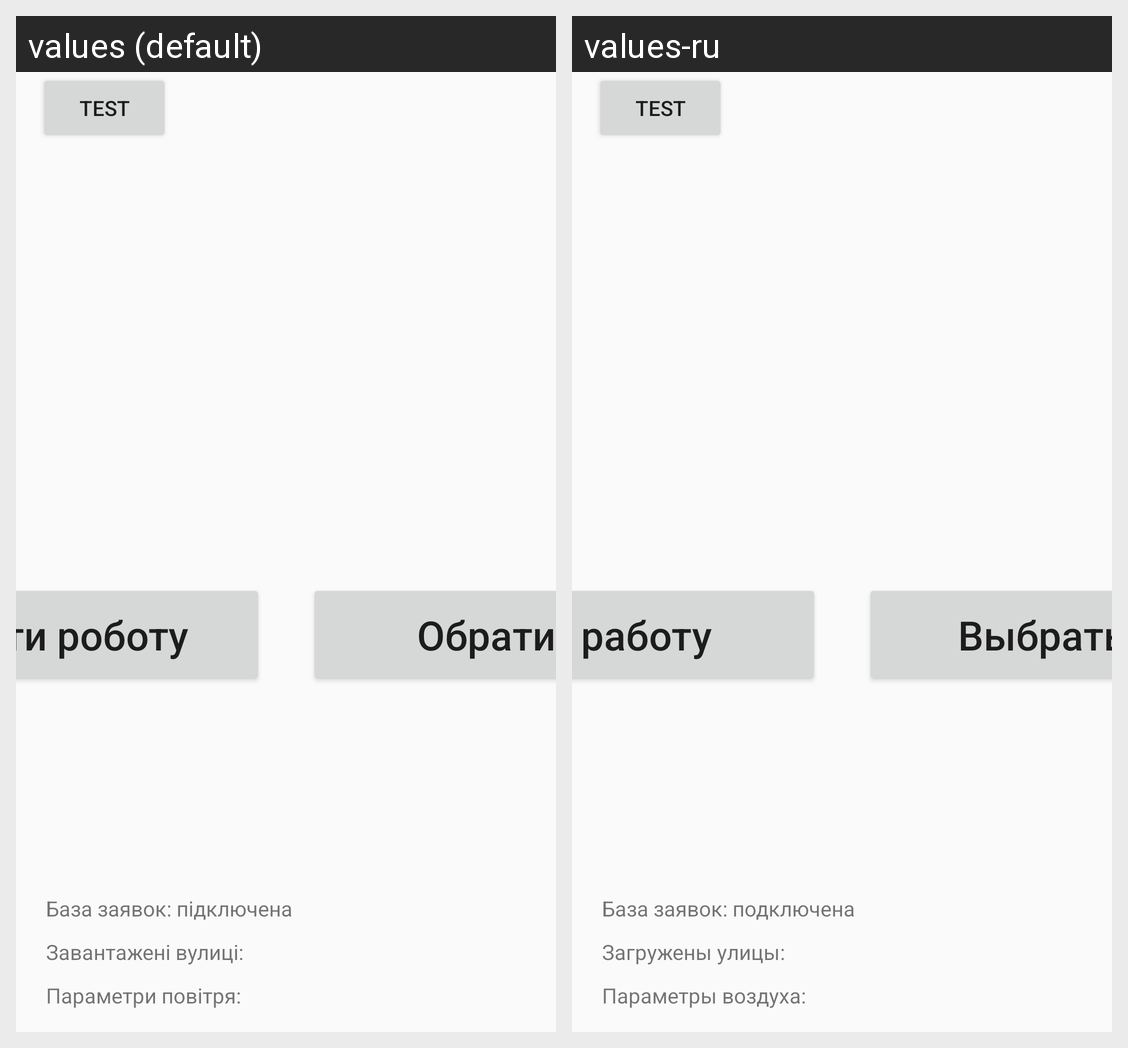

Strings drawn on this Android screen and how each of the app's shown locales translates them:
Android screen res/layout/activity_main.xml rendered under 2 locales, left to right: values (default), values-ru. Device: Nexus 5 (rendered at 1080×1920; each locale shown at half size, 540×960, under a caption strip naming it); theme AppTheme.
Strings drawn on this screen, with the default value and each locale's value (text and hints the layout hard-codes, and strings that could not be matched under every locale, appear in the picture but are not listed):

main_button_start_local
  values: Розпочати роботу
  values-ru: Начать работу

main_button_tasks
  values: Обрати заявку
  values-ru: Выбрать заявку

main_view_dispatcher
  values: База заявок: підключена
  values-ru: База заявок: подключена

main_view_loaded_city
  values: Завантажені вулиці:
  values-ru: Загружены улицы:

main_view_environment_settings
  values: Параметри повітря:
  values-ru: Параметры воздуха:
